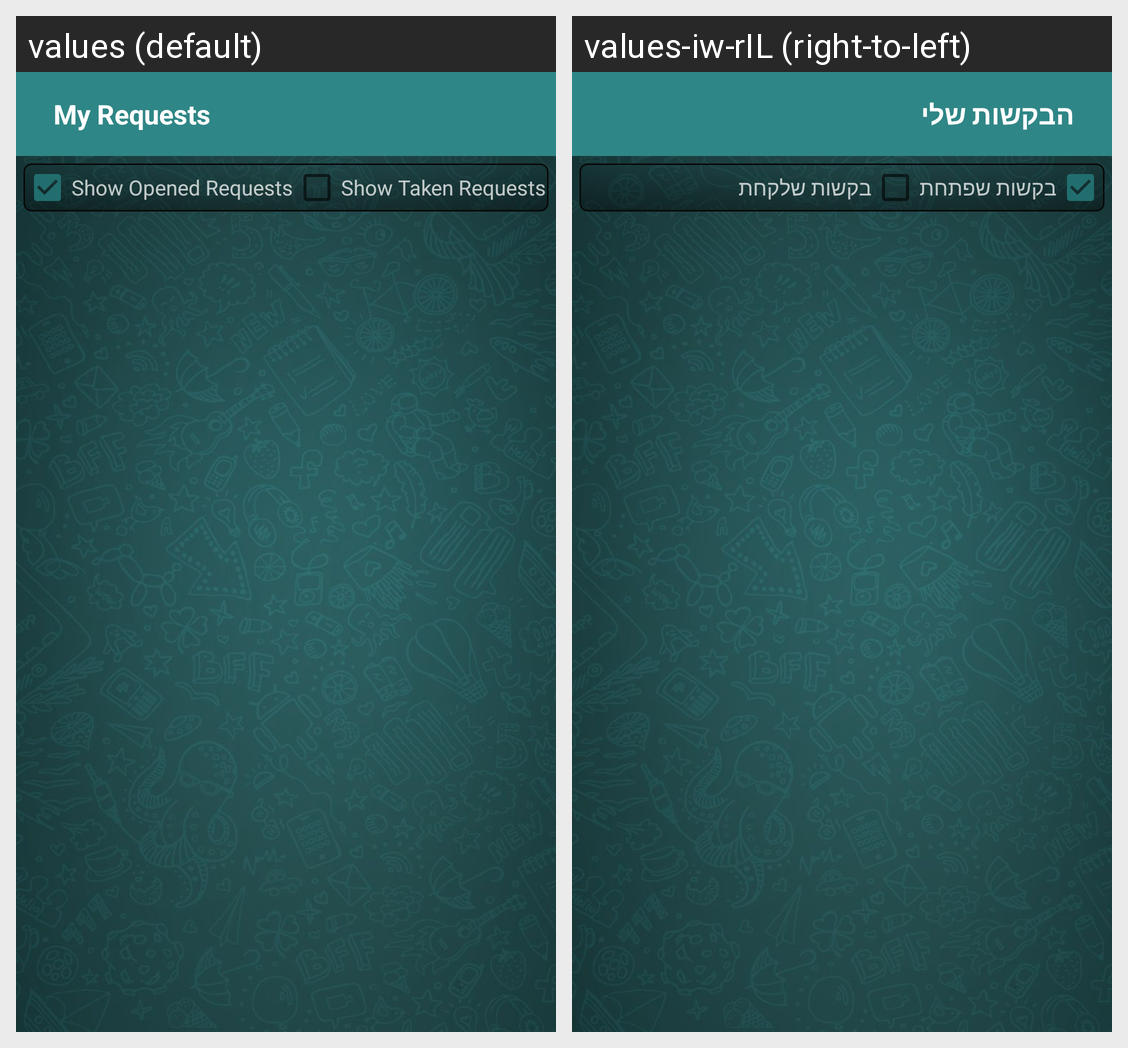

Here is an Android app screen in its default locale and in the app's own translations. Write out the translated-string differences for the strings that appear on this screen.
Android screen res/layout/activity_user_specific_requests.xml rendered under 2 locales, left to right: values (default), values-iw-rIL (right-to-left). Device: Nexus 5 (rendered at 1080×1920; each locale shown at half size, 540×960, under a caption strip naming it); theme AppTheme.
Strings drawn on this screen, with the default value and each locale's value (text and hints the layout hard-codes, and strings that could not be matched under every locale, appear in the picture but are not listed):

my_requests
  values: My Requests
  values-iw-rIL: הבקשות שלי

show_opened_requests
  values: Show Opened Requests
  values-iw-rIL: בקשות שפתחת

show_taken_requests
  values: Show Taken Requests
  values-iw-rIL: בקשות שלקחת
